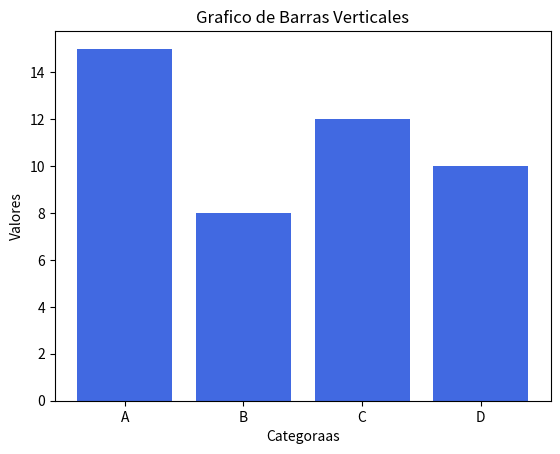

The matplotlib source for this figure:
import matplotlib.pyplot as plt

# Datos de ejemplo
categorias = ['A', 'B', 'C', 'D']
valores = [15, 8, 12, 10]

# Grafico de barras verticales
plt.bar(categorias, valores, color='royalblue')

# Personalizacion
plt.xlabel('Categoraas')
plt.ylabel('Valores')
plt.title('Grafico de Barras Verticales')

# Mostrar el grafico
plt.show()
